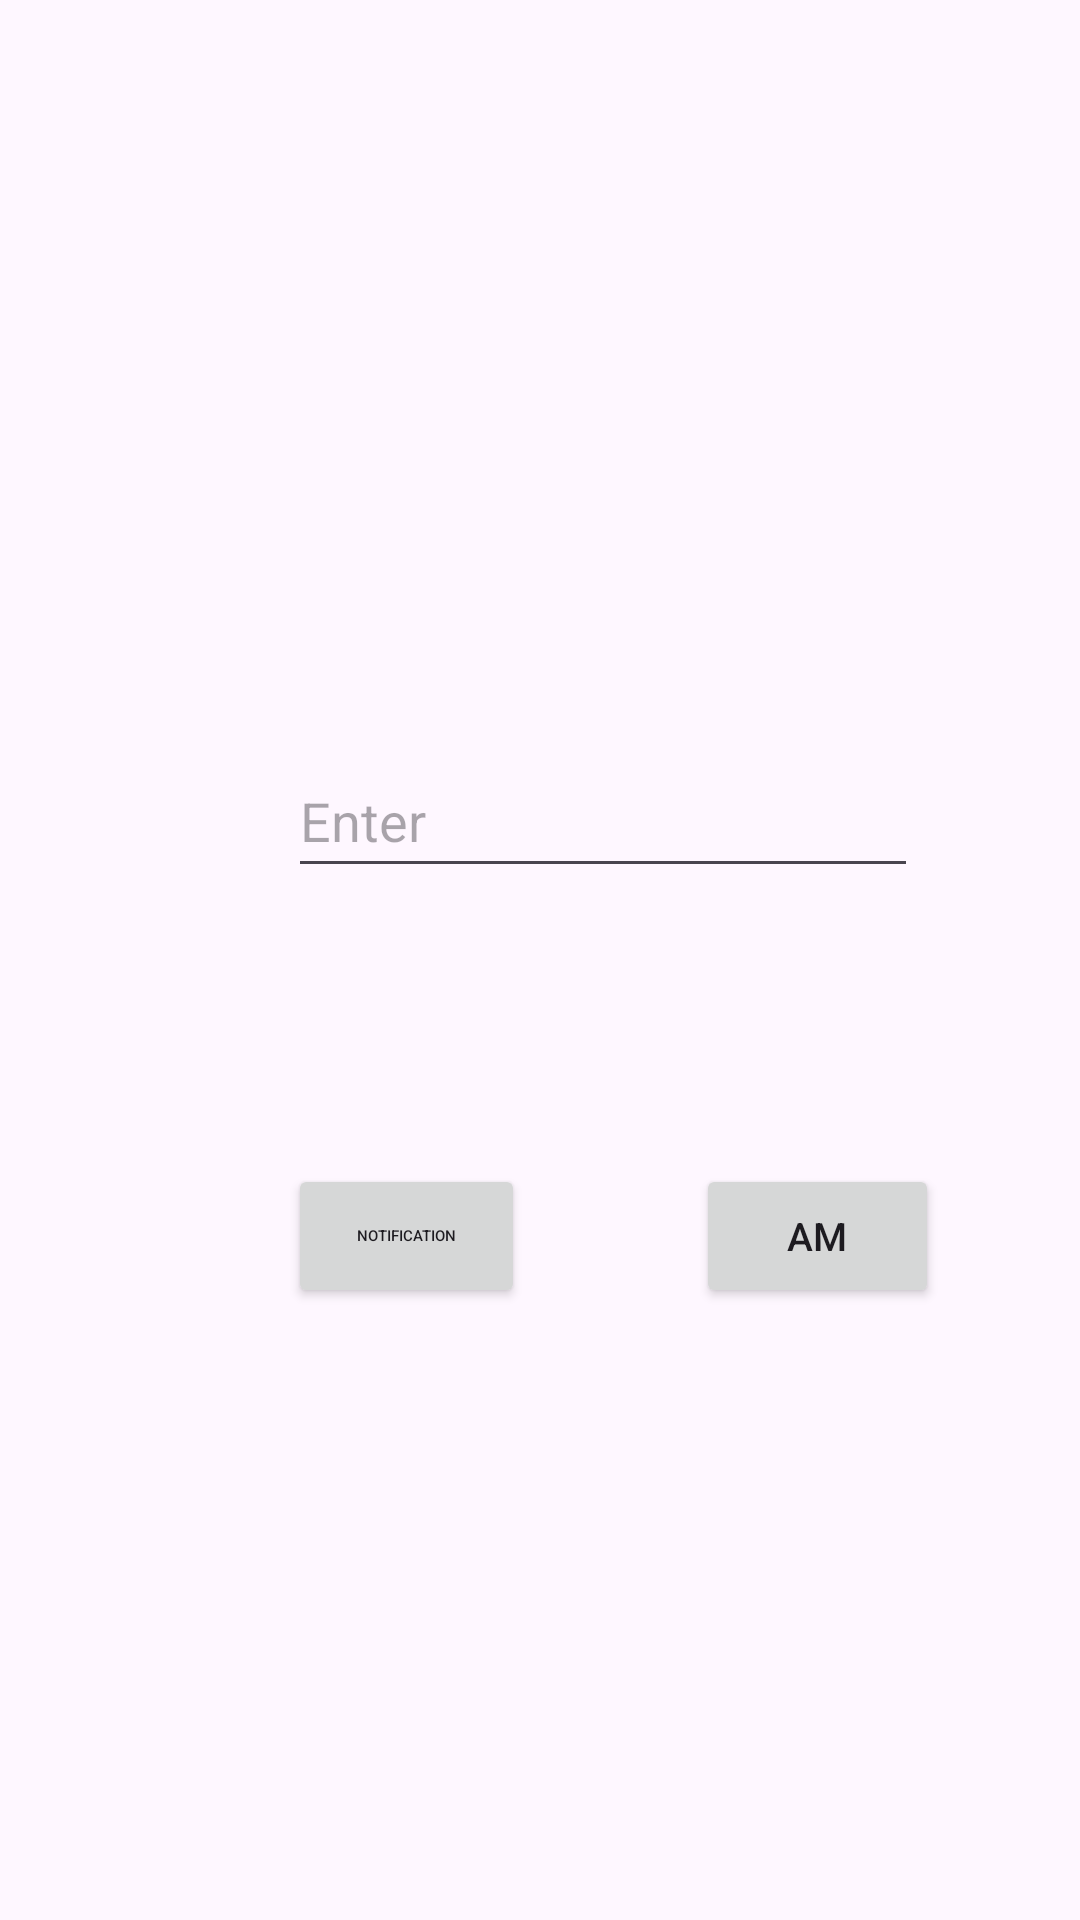

Android layout source for this screen:
<!-- AndroidManifest.xml: application theme Theme.ScheduLifeProject -->
<!-- res/layout/activity_notification.xml -->
<?xml version="1.0" encoding="utf-8"?>
<androidx.constraintlayout.widget.ConstraintLayout xmlns:android="http://schemas.android.com/apk/res/android"
    xmlns:app="http://schemas.android.com/apk/res-auto"
    xmlns:tools="http://schemas.android.com/tools"
    android:layout_width="match_parent"
    android:layout_height="match_parent"
    tools:context=".NotificationActivity">


    <EditText
        android:id="@+id/editText"
        android:layout_width="wrap_content"
        android:layout_height="wrap_content"
        android:layout_marginStart="96dp"
        android:layout_marginTop="248dp"
        android:ems="10"
        android:hint="Enter"
        android:inputType="text"
        android:minHeight="48dp"
        app:layout_constraintStart_toStartOf="parent"
        app:layout_constraintTop_toTopOf="parent"
        tools:ignore="DuplicateSpeakableTextCheck" />

    <Button
    android:id="@+id/button"
    android:layout_width="79dp"
    android:layout_height="48dp"
    android:layout_marginStart="96dp"
    android:layout_marginTop="388dp"
    android:onClick="notification"
    android:text="Notification"
    android:textSize="5dp"
    app:layout_constraintStart_toStartOf="parent"
    app:layout_constraintTop_toTopOf="parent"
    tools:ignore="TextSizeCheck" />

    <Button
    android:id="@+id/button2"
    android:layout_width="81dp"
    android:layout_height="48dp"
    android:layout_marginStart="232dp"
    android:layout_marginTop="388dp"
    android:onClick="am"
    android:text="AM"
    android:textSize="13dp"
    app:layout_constraintStart_toStartOf="parent"
    app:layout_constraintTop_toTopOf="parent"
    tools:ignore="TextSizeCheck" />

</androidx.constraintlayout.widget.ConstraintLayout>
<!-- resources referenced by this layout -->
<resources>
  <style name="Theme.ScheduLifeProject" parent="Base.Theme.ScheduLifeProject" />
  <style name="Base.Theme.ScheduLifeProject" parent="Theme.Material3.DayNight.NoActionBar">
          
          
      </style>
</resources>
